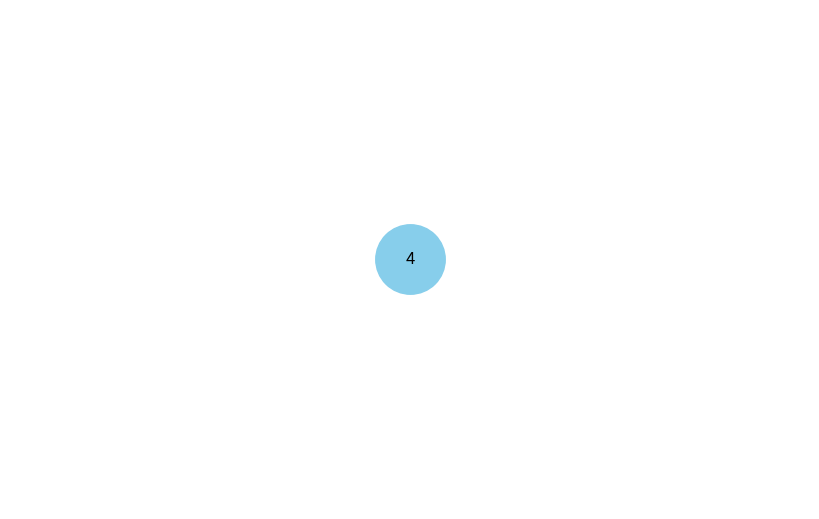

Source code (Python):
import uuid
import networkx as nx
import matplotlib.pyplot as plt

# Клас для вузла дерева
class Node:
    def __init__(self, key, color="skyblue"):
        self.left = None
        self.right = None
        self.val = key
        self.color = color  # Додатковий аргумент для зберігання кольору вузла
        self.id = str(uuid.uuid4())  # Унікальний ідентифікатор для кожного вузла

# Додавання ребер до графа для візуалізації
def add_edges(graph, node, pos, x=0, y=0, layer=1):
    if node is not None:
        graph.add_node(node.id, color=node.color, label=node.val)  # Використання id та збереження значення вузла
        if node.left:
            graph.add_edge(node.id, node.left.id)
            l = x - 1 / 2 ** layer
            pos[node.left.id] = (l, y - 1)
            l = add_edges(graph, node.left, pos, x=l, y=y - 1, layer=layer + 1)
        if node.right:
            graph.add_edge(node.id, node.right.id)
            r = x + 1 / 2 ** layer
            pos[node.right.id] = (r, y - 1)
            r = add_edges(graph, node.right, pos, x=r, y=y - 1, layer=layer + 1)
    return graph

# Функція для малювання дерева
def draw_tree(tree_root):
    tree = nx.DiGraph()
    pos = {tree_root.id: (0, 0)}
    tree = add_edges(tree, tree_root, pos)

    colors = [node[1]['color'] for node in tree.nodes(data=True)]
    labels = {node[0]: node[1]['label'] for node in tree.nodes(data=True)}  # Використовуйте значення вузла для міток

    plt.figure(figsize=(8, 5))
    nx.draw(tree, pos=pos, labels=labels, arrows=False, node_size=2500, node_color=colors)
    plt.show()

# Створення бінарної купи
class BinaryHeap:
    def __init__(self):
        self.heap = []

    def _heapify_up(self, index):
        while index > 0:
            parent_index = (index - 1) // 2
            if self.heap[index].val < self.heap[parent_index].val:
                # Міняємо місцями
                self.heap[index], self.heap[parent_index] = self.heap[parent_index], self.heap[index]
                index = parent_index
            else:
                break

    def _heapify_down(self, index):
        left_child_index = 2 * index + 1
        right_child_index = 2 * index + 2
        smallest = index

        if left_child_index < len(self.heap) and self.heap[left_child_index].val < self.heap[smallest].val:
            smallest = left_child_index

        if right_child_index < len(self.heap) and self.heap[right_child_index].val < self.heap[smallest].val:
            smallest = right_child_index

        if smallest != index:
            # Міняємо місцями
            self.heap[index], self.heap[smallest] = self.heap[smallest], self.heap[index]
            self._heapify_down(smallest)

    def insert(self, key):
        new_node = Node(key)
        self.heap.append(new_node)
        self._heapify_up(len(self.heap) - 1)

    def remove_min(self):
        if len(self.heap) == 0:
            return None
        if len(self.heap) == 1:
            return self.heap.pop()

        root = self.heap[0]
        self.heap[0] = self.heap.pop()
        self._heapify_down(0)

        return root

    def build_heap(self, elements):
        for element in elements:
            self.insert(element)

    def get_root(self):
        return self.heap[0] if self.heap else None

# Приклад використання бінарної купи
heap = BinaryHeap()
heap.insert(10)
heap.insert(4)
heap.insert(15)
heap.insert(20)
heap.insert(8)
heap.insert(30)

# Малюємо візуалізацію бінарної купи
draw_tree(heap.get_root())
